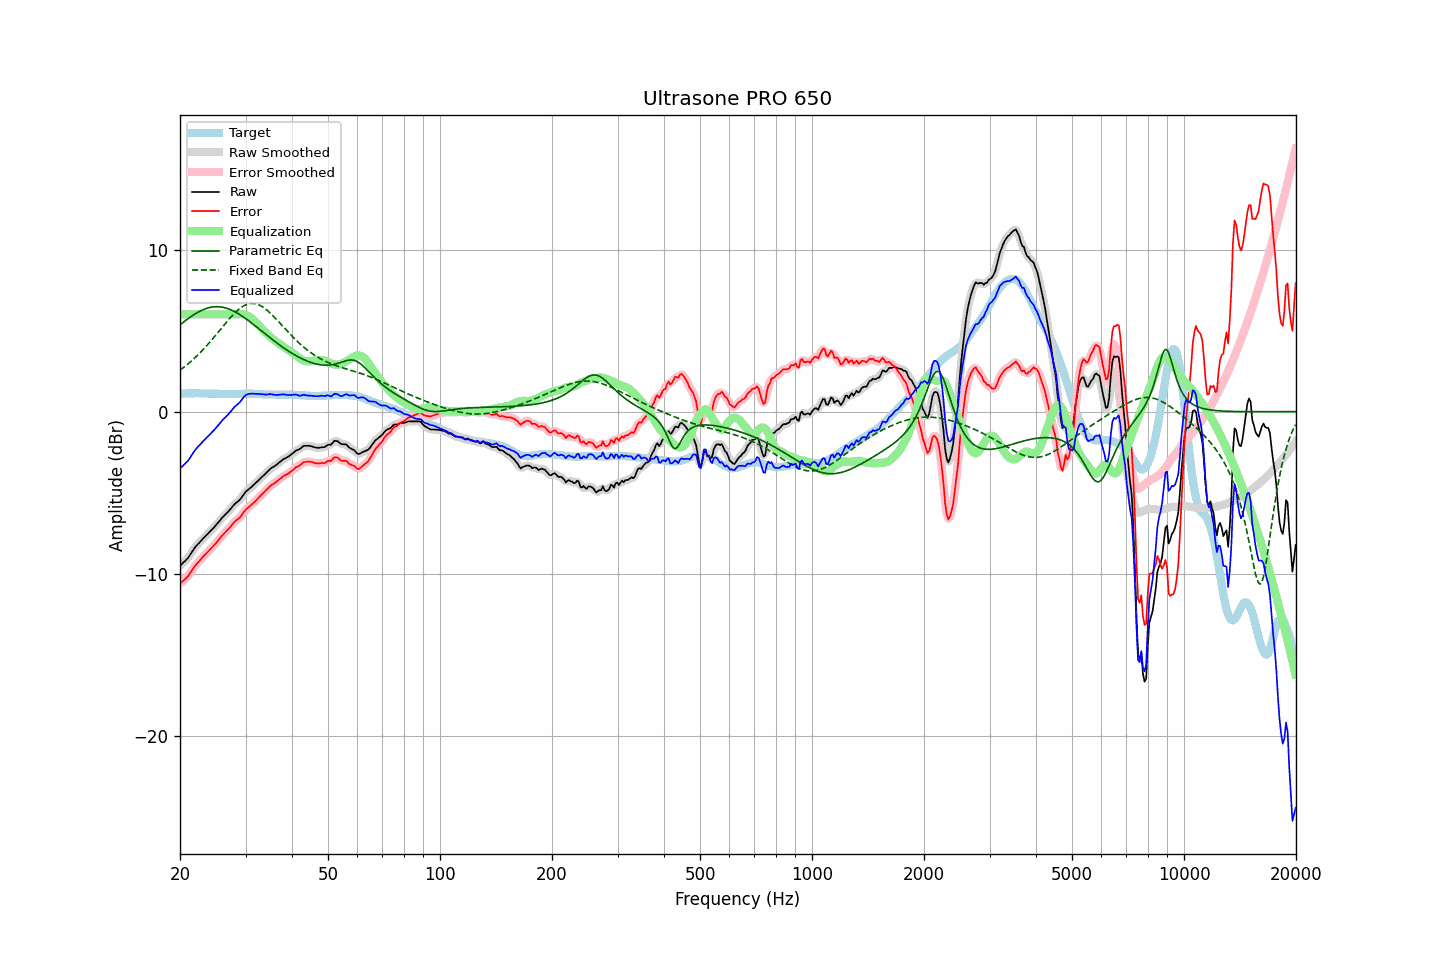

The table this chart was drawn from, first rows:
frequency, raw, error, smoothed, error_smoothed, equalization, parametric_eq, fixed_band_eq, equalized_raw, equalized_smoothed, target
20.00, -9.52, -10.62, -9.51, -10.61, 6.00, 5.35, 2.56, -3.52, -3.51, 1.10
20.20, -9.42, -10.53, -9.43, -10.53, 6.00, 5.43, 2.63, -3.42, -3.43, 1.10
20.40, -9.32, -10.44, -9.33, -10.44, 6.00, 5.51, 2.70, -3.32, -3.33, 1.11
20.61, -9.23, -10.35, -9.23, -10.35, 6.00, 5.58, 2.78, -3.23, -3.23, 1.11
20.81, -9.13, -10.25, -9.13, -10.26, 6.00, 5.66, 2.86, -3.13, -3.13, 1.12
21.02, -9.03, -10.16, -9.02, -10.14, 6.00, 5.73, 2.94, -3.03, -3.02, 1.12
21.23, -8.88, -10.02, -8.88, -10.01, 6.00, 5.81, 3.03, -2.88, -2.88, 1.13
21.44, -8.73, -9.86, -8.73, -9.87, 6.00, 5.87, 3.11, -2.73, -2.73, 1.13
21.66, -8.58, -9.72, -8.58, -9.71, 6.00, 5.94, 3.20, -2.58, -2.58, 1.13
21.87, -8.43, -9.56, -8.43, -9.57, 6.00, 6.00, 3.29, -2.43, -2.43, 1.13
22.09, -8.30, -9.44, -8.31, -9.45, 6.00, 6.07, 3.39, -2.30, -2.31, 1.14
22.31, -8.19, -9.33, -8.19, -9.33, 6.00, 6.12, 3.48, -2.19, -2.19, 1.14
22.54, -8.09, -9.23, -8.09, -9.22, 6.00, 6.18, 3.58, -2.09, -2.09, 1.13
22.76, -7.98, -9.10, -7.98, -9.11, 6.00, 6.23, 3.68, -1.98, -1.98, 1.12
22.99, -7.87, -8.99, -7.88, -9.00, 6.00, 6.27, 3.79, -1.87, -1.88, 1.12
23.22, -7.77, -8.89, -7.77, -8.89, 6.00, 6.31, 3.89, -1.77, -1.77, 1.12
23.45, -7.67, -8.78, -7.67, -8.79, 6.00, 6.35, 4.00, -1.67, -1.67, 1.11
23.69, -7.57, -8.68, -7.57, -8.68, 6.00, 6.38, 4.11, -1.57, -1.57, 1.11
23.92, -7.47, -8.58, -7.47, -8.58, 6.00, 6.41, 4.22, -1.47, -1.47, 1.11
24.16, -7.37, -8.48, -7.37, -8.48, 6.00, 6.43, 4.34, -1.37, -1.37, 1.11
24.40, -7.26, -8.37, -7.26, -8.37, 6.00, 6.45, 4.45, -1.26, -1.26, 1.11
24.65, -7.16, -8.27, -7.16, -8.27, 6.00, 6.46, 4.57, -1.16, -1.16, 1.11
24.89, -7.05, -8.16, -7.05, -8.16, 6.00, 6.47, 4.69, -1.05, -1.05, 1.11
25.14, -6.94, -8.05, -6.94, -8.04, 6.00, 6.47, 4.81, -0.94, -0.94, 1.11
25.39, -6.82, -7.92, -6.82, -7.92, 6.00, 6.47, 4.93, -0.82, -0.82, 1.10
25.65, -6.70, -7.80, -6.70, -7.80, 6.00, 6.46, 5.05, -0.70, -0.70, 1.10
25.91, -6.57, -7.67, -6.58, -7.68, 6.00, 6.45, 5.17, -0.57, -0.58, 1.10
26.16, -6.47, -7.57, -6.47, -7.57, 6.00, 6.43, 5.29, -0.47, -0.47, 1.10
26.43, -6.37, -7.47, -6.37, -7.47, 6.00, 6.41, 5.41, -0.37, -0.37, 1.09
26.69, -6.27, -7.37, -6.27, -7.37, 6.00, 6.38, 5.53, -0.27, -0.27, 1.09
26.96, -6.17, -7.27, -6.17, -7.26, 6.00, 6.34, 5.65, -0.17, -0.17, 1.09
27.23, -6.05, -7.15, -6.05, -7.15, 6.00, 6.31, 5.76, -0.05, -0.05, 1.09
27.50, -5.93, -7.02, -5.93, -7.03, 6.00, 6.26, 5.87, 0.07, 0.07, 1.09
27.77, -5.82, -6.91, -5.82, -6.91, 6.00, 6.22, 5.98, 0.18, 0.18, 1.09
28.05, -5.70, -6.79, -5.71, -6.80, 6.00, 6.17, 6.08, 0.30, 0.29, 1.09
28.33, -5.62, -6.71, -5.62, -6.71, 6.00, 6.11, 6.17, 0.38, 0.38, 1.09
28.62, -5.54, -6.63, -5.54, -6.63, 6.01, 6.06, 6.26, 0.47, 0.47, 1.09
28.90, -5.46, -6.56, -5.45, -6.54, 6.01, 6.00, 6.35, 0.55, 0.56, 1.10
29.19, -5.34, -6.44, -5.34, -6.43, 6.01, 5.93, 6.42, 0.67, 0.68, 1.10
29.48, -5.20, -6.30, -5.20, -6.30, 6.01, 5.87, 6.49, 0.81, 0.81, 1.10
29.78, -5.06, -6.17, -5.06, -6.17, 5.99, 5.80, 6.54, 0.93, 0.93, 1.11
30.08, -4.93, -6.04, -4.95, -6.05, 5.96, 5.73, 6.59, 1.03, 1.02, 1.10
30.38, -4.85, -5.96, -4.85, -5.95, 5.92, 5.66, 6.63, 1.07, 1.07, 1.10
30.68, -4.77, -5.87, -4.77, -5.87, 5.86, 5.58, 6.65, 1.09, 1.10, 1.10
30.99, -4.69, -5.79, -4.69, -5.79, 5.79, 5.51, 6.67, 1.10, 1.10, 1.10
31.30, -4.60, -5.70, -4.60, -5.70, 5.71, 5.43, 6.67, 1.11, 1.11, 1.10
31.61, -4.51, -5.61, -4.51, -5.61, 5.62, 5.35, 6.67, 1.10, 1.11, 1.10
31.93, -4.41, -5.51, -4.42, -5.51, 5.52, 5.27, 6.65, 1.10, 1.10, 1.10
32.24, -4.32, -5.41, -4.32, -5.41, 5.41, 5.19, 6.62, 1.09, 1.09, 1.09
32.57, -4.22, -5.31, -4.22, -5.31, 5.31, 5.11, 6.59, 1.09, 1.09, 1.08
32.89, -4.12, -5.20, -4.12, -5.20, 5.21, 5.03, 6.54, 1.09, 1.08, 1.08
33.22, -4.03, -5.10, -4.03, -5.11, 5.10, 4.95, 6.48, 1.07, 1.07, 1.07
33.55, -3.94, -5.01, -3.94, -5.01, 5.00, 4.87, 6.42, 1.06, 1.06, 1.07
33.89, -3.85, -4.91, -3.85, -4.91, 4.90, 4.79, 6.35, 1.05, 1.05, 1.06
34.23, -3.75, -4.81, -3.75, -4.81, 4.80, 4.71, 6.27, 1.05, 1.06, 1.06
34.57, -3.65, -4.71, -3.65, -4.70, 4.71, 4.64, 6.18, 1.06, 1.07, 1.05
34.92, -3.54, -4.60, -3.55, -4.61, 4.63, 4.56, 6.09, 1.08, 1.07, 1.05
35.27, -3.47, -4.52, -3.48, -4.53, 4.54, 4.48, 6.00, 1.07, 1.07, 1.05
35.62, -3.41, -4.46, -3.41, -4.46, 4.46, 4.40, 5.90, 1.05, 1.05, 1.05
35.97, -3.35, -4.40, -3.35, -4.39, 4.38, 4.33, 5.80, 1.03, 1.03, 1.05
... 635 more rows
